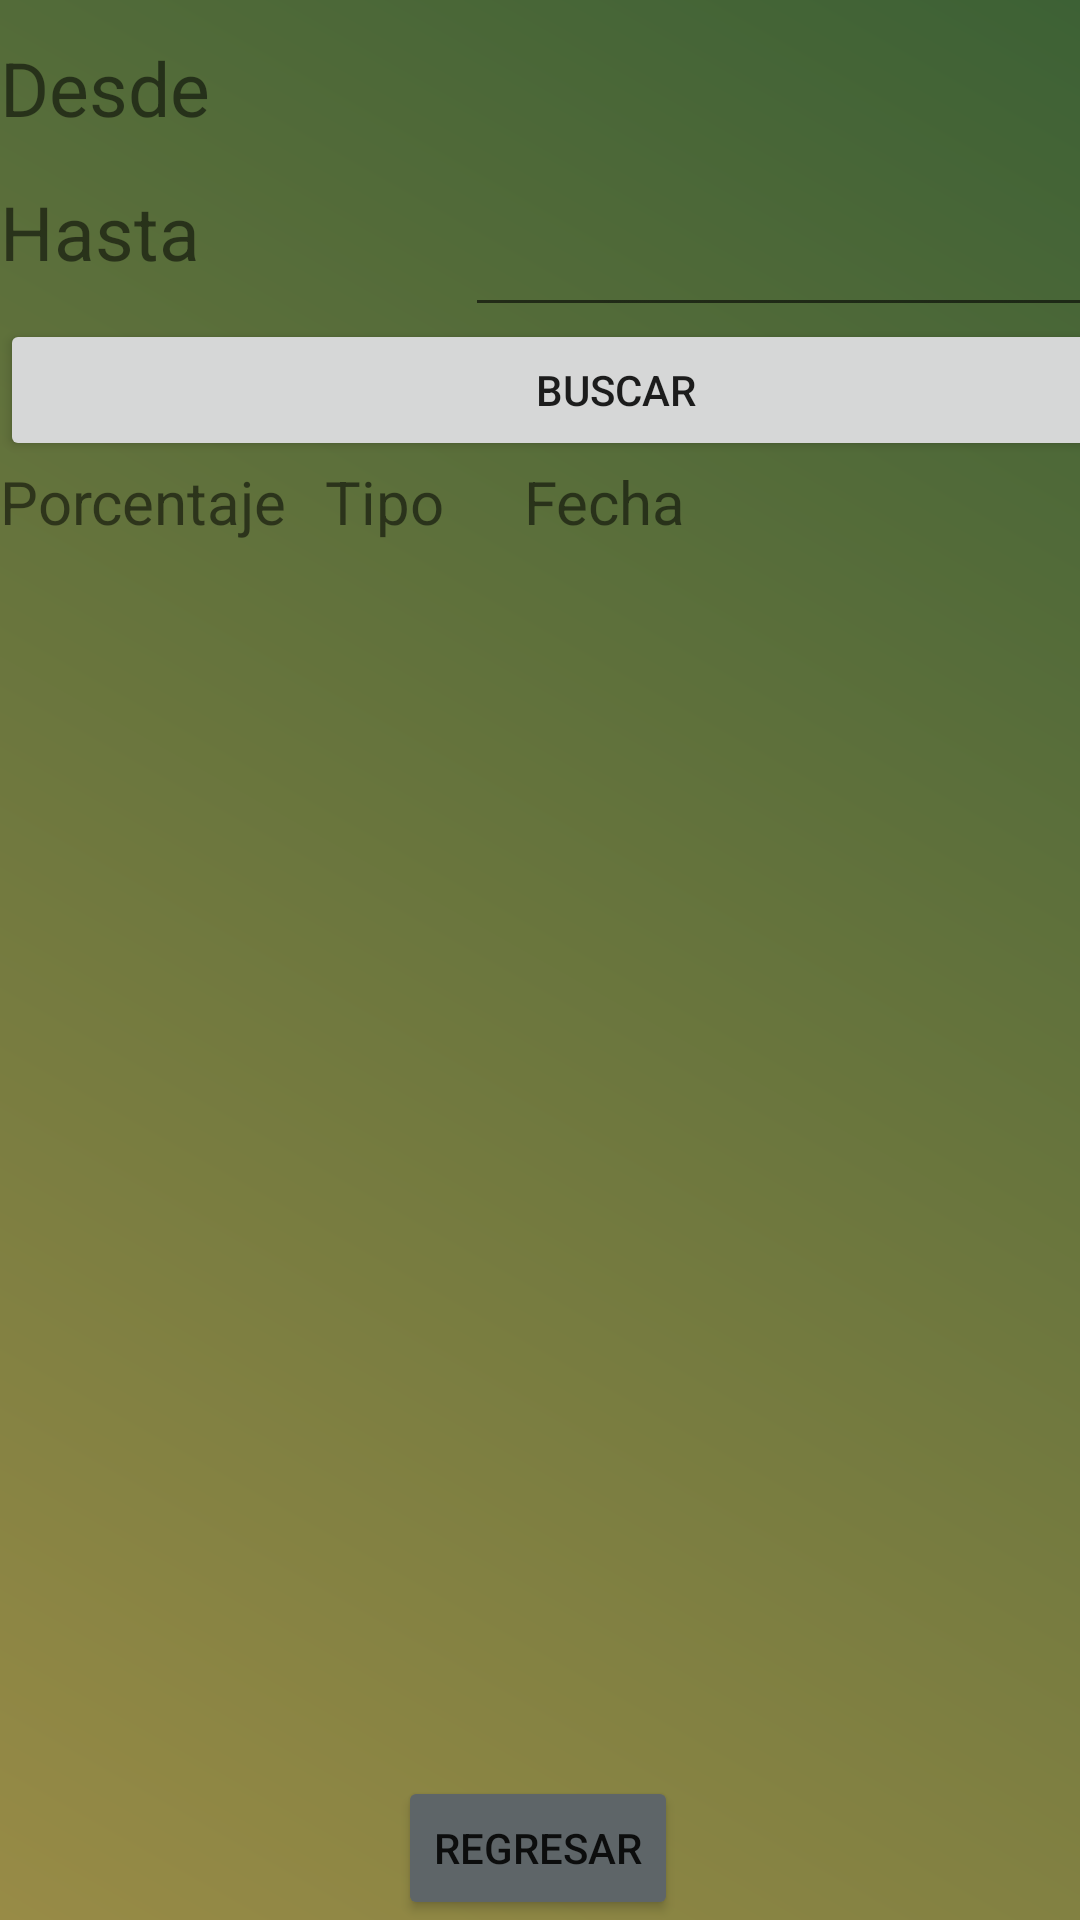

Android layout source for this screen:
<!-- AndroidManifest.xml: application theme Theme.OxigenApp -->
<!-- res/layout/activity_historico_paciente.xml -->
<?xml version="1.0" encoding="utf-8"?>
<androidx.constraintlayout.widget.ConstraintLayout xmlns:android="http://schemas.android.com/apk/res/android"
    xmlns:app="http://schemas.android.com/apk/res-auto"
    xmlns:tools="http://schemas.android.com/tools"
    android:layout_width="match_parent"

    android:layout_height="match_parent"
    android:background="@drawable/fondo_login"
    tools:context=".Historico_Paciente"
    >


    <LinearLayout
        android:layout_width="411dp"
        android:layout_height="607dp"
        android:orientation="vertical"
        tools:layout_editor_absoluteX="2dp"
        tools:layout_editor_absoluteY="65dp">

        <LinearLayout
            android:layout_width="match_parent"
            android:layout_height="13dp"
            android:layout_weight="1"
            android:orientation="horizontal">

            <TextView
                android:id="@+id/textView10"
                android:layout_width="310dp"
                android:layout_height="wrap_content"
                android:layout_weight="1"
                android:text="Desde"
                android:textSize="25dp" />

            <EditText
                android:id="@+id/editTextFechaHistorico"
                android:layout_width="match_parent"
                android:layout_height="61dp"
                android:layout_weight="1"
                android:ems="10"
                android:focusable="false"

                android:inputType="textPersonName" />
        </LinearLayout>

        <LinearLayout
            android:layout_width="match_parent"
            android:layout_height="23dp"
            android:layout_weight="1"
            android:orientation="horizontal">

            <TextView
                android:id="@+id/textView11"
                android:layout_width="310dp"
                android:layout_height="wrap_content"
                android:layout_weight="1"
                android:text="Hasta"
                android:textSize="25dp" />

            <EditText
                android:id="@+id/editTextFechaHistorico2"
                android:layout_width="match_parent"
                android:layout_height="61dp"
                android:layout_weight="1"
                android:ems="10"
                android:focusable="false"

                android:inputType="textPersonName" />

        </LinearLayout>

        <Button
            android:id="@+id/ButtonBuscarFechaHistorico"
            android:layout_width="match_parent"
            android:layout_height="12dp"
            android:layout_weight="1"
            android:text="Buscar" />

        <LinearLayout
            android:layout_width="match_parent"
            android:layout_height="4dp"
            android:layout_weight="1"
            android:orientation="horizontal">

            <TextView
                android:id="@+id/textView7"
                android:layout_width="59dp"
                android:layout_height="match_parent"
                android:layout_weight="1"
                android:text="Porcentaje"
                android:textSize="20sp" />

            <TextView
                android:id="@+id/textView9"
                android:layout_width="17dp"
                android:layout_height="match_parent"
                android:layout_weight="1"
                android:text="Tipo"
                android:textSize="20sp" />

            <TextView
                android:id="@+id/textView12"
                android:layout_width="187dp"
                android:layout_height="match_parent"
                android:layout_weight="1"
                android:text="Fecha"
                android:textSize="20sp" />
        </LinearLayout>

        <androidx.recyclerview.widget.RecyclerView
            android:id="@+id/recyclerHistorico"
            android:layout_width="420dp"
            android:layout_height="414dp">

        </androidx.recyclerview.widget.RecyclerView>
    </LinearLayout>

    <Button
        android:id="@+id/regresar_btn"
        android:layout_width="wrap_content"
        android:layout_height="wrap_content"
        android:text="Regresar"
        app:backgroundTint="@color/boton_cerrar_sesion"
        app:layout_constraintBottom_toBottomOf="parent"
        app:layout_constraintEnd_toEndOf="parent"
        app:layout_constraintHorizontal_bias="0.498"
        app:layout_constraintStart_toStartOf="parent" />

</androidx.constraintlayout.widget.ConstraintLayout>
<!-- resources referenced by this layout -->
<resources>
  <color name="boton_cerrar_sesion">#5E6568</color>
  <!-- drawable fondo_login (drawable) -->
  <?xml version="1.0" encoding="utf-8"?>
  <shape xmlns:android="http://schemas.android.com/apk/res/android"
      android:shape="rectangle">
      <gradient
          android:angle="45"
          android:startColor="#988B46"
          android:endColor="#3D6135"/>
  </shape>
  <style name="Theme.OxigenApp" parent="Theme.MaterialComponents.DayNight.DarkActionBar">
          
          <item name="colorPrimary">@color/purple_500</item>
          <item name="colorPrimaryVariant">@color/purple_700</item>
          <item name="colorOnPrimary">@color/white</item>
          
          <item name="colorSecondary">@color/teal_200</item>
          <item name="colorSecondaryVariant">@color/teal_700</item>
          <item name="colorOnSecondary">@color/black</item>
          
          <item name="android:statusBarColor" tools:targetApi="l">?attr/colorPrimaryVariant</item>
          
      </style>
  <color name="purple_500">#FF6200EE</color>
  <color name="purple_700">#FF3700B3</color>
  <color name="white">#FFFFFFFF</color>
  <color name="teal_200">#FF03DAC5</color>
  <color name="teal_700">#FF018786</color>
  <color name="black">#FF000000</color>
</resources>
